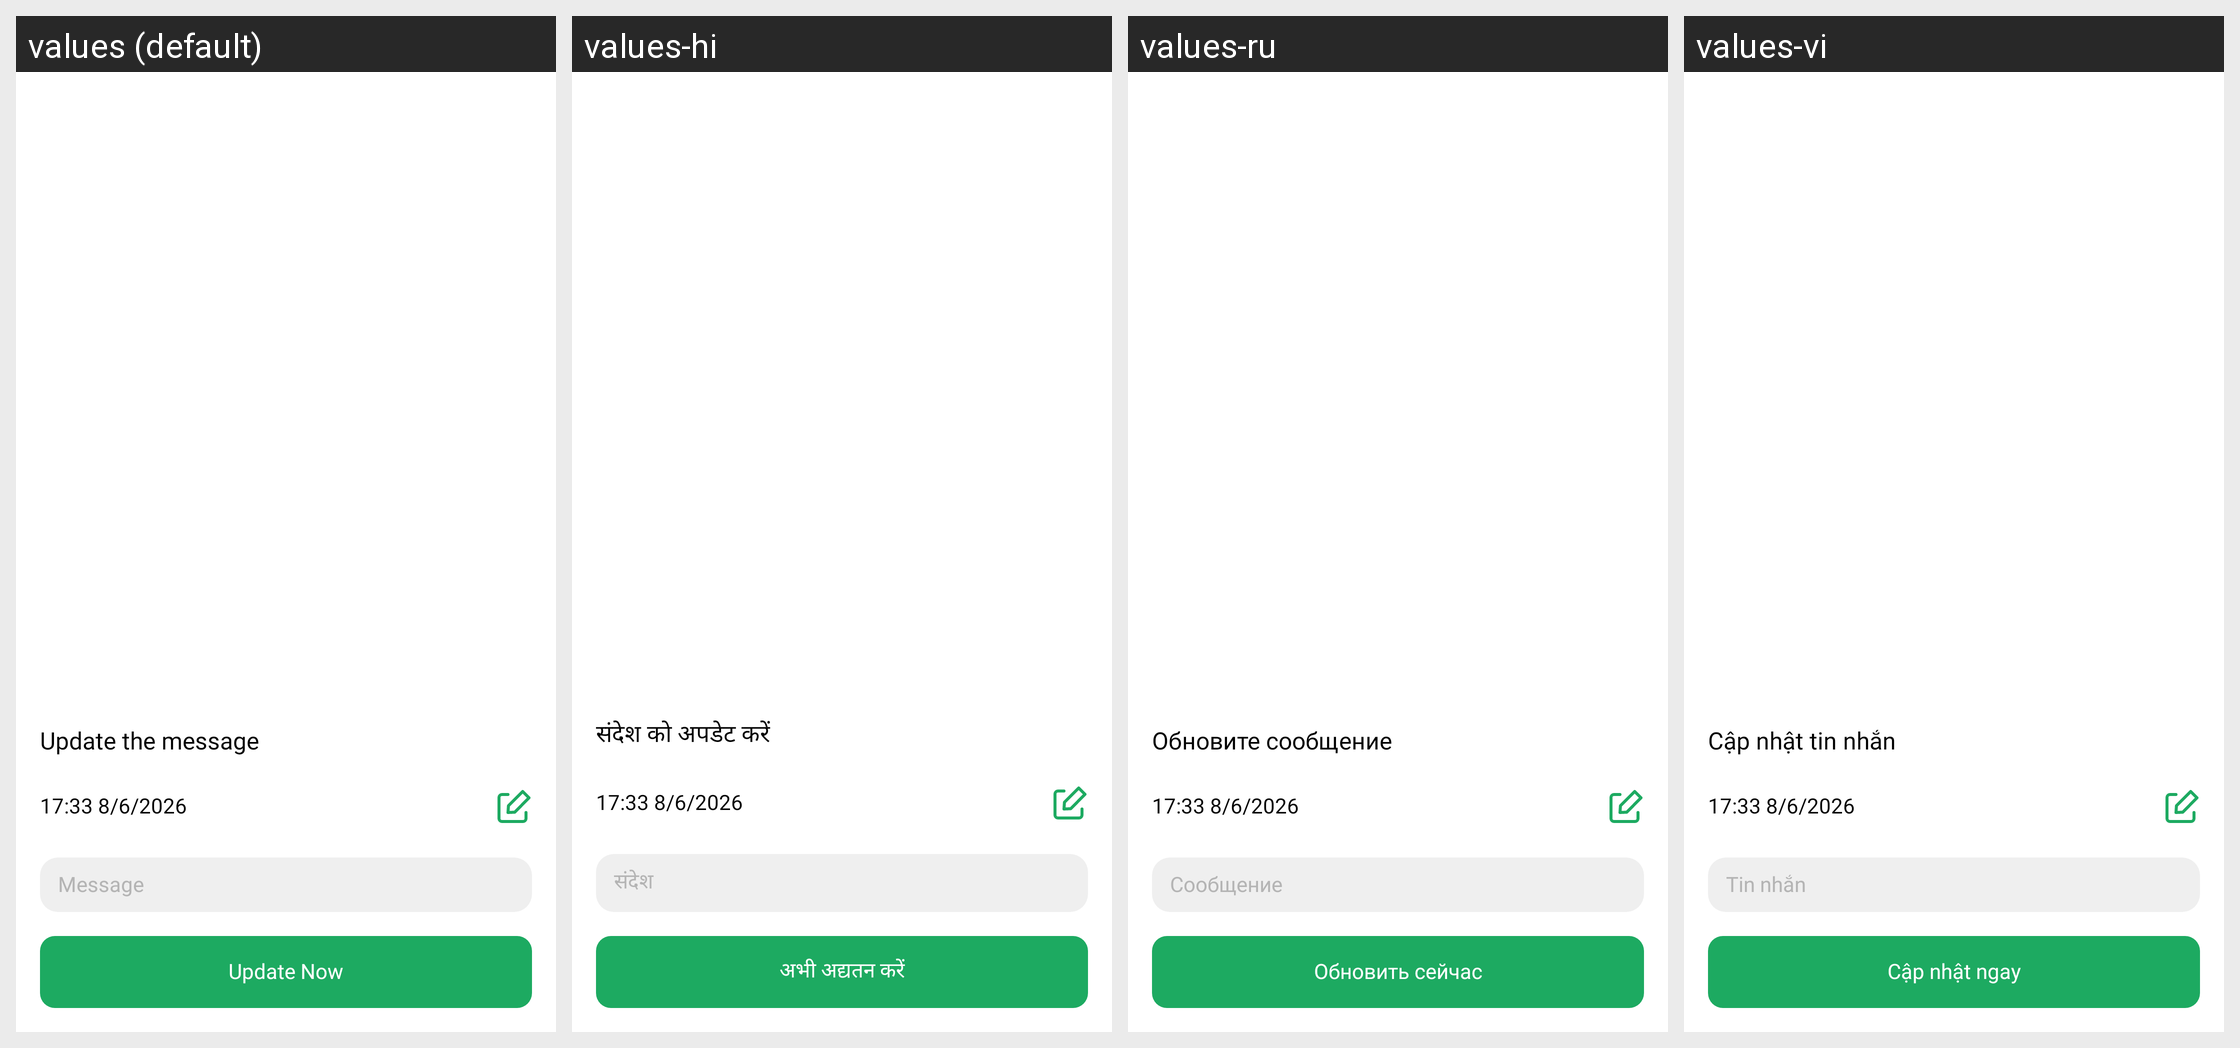

The same Android screen rendered under several of its app's locales, left to right. List the strings drawn on it with the default value and each locale's translation.
Android screen res/layout/fragment_update_scheduled.xml rendered under 4 locales, left to right: values (default), values-hi, values-ru, values-vi. Device: Nexus 5 (rendered at 1080×1920; each locale shown at half size, 540×960, under a caption strip naming it); theme Theme.MyApplication.
Other locales in the repository, not shown: values-de, values-es, values-fr, values-in, values-pt, values-zh.
Strings drawn on this screen, with the default value and each locale's value (text and hints the layout hard-codes, and strings that could not be matched under every locale, appear in the picture but are not listed):

txt_update_the_message
  values: Update the message
  values-hi: संदेश को अपडेट करें
  values-ru: Обновите сообщение
  values-vi: Cập nhật tin nhắn

txt_message
  values: Message
  values-hi: संदेश
  values-ru: Сообщение
  values-vi: Tin nhắn

txt_update_now
  values: Update Now
  values-hi: अभी अद्यतन करें
  values-ru: Обновить сейчас
  values-vi: Cập nhật ngay
